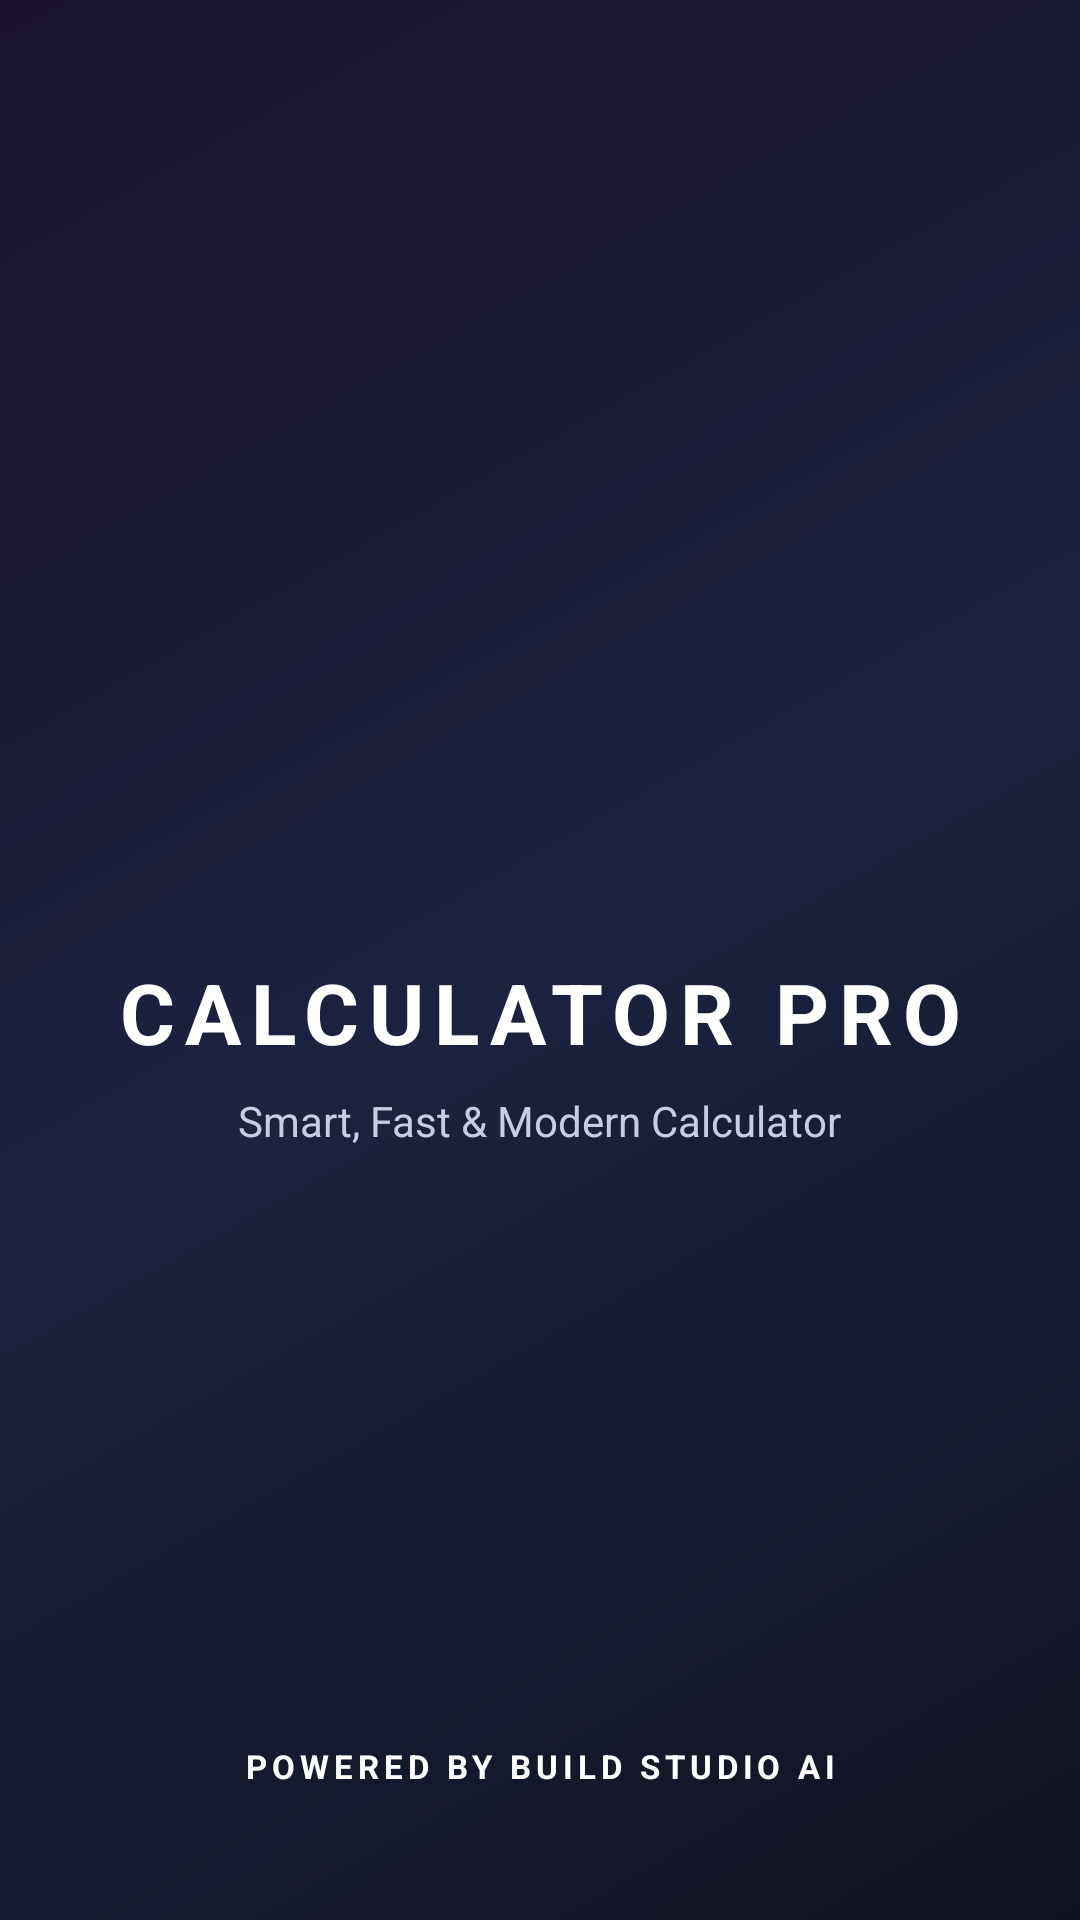

This screen was rendered from an Android layout file. Write that file and the resources it references.
<!-- AndroidManifest.xml: application theme AppTheme -->
<!-- res/layout/activity_splash.xml -->
<?xml version="1.0" encoding="utf-8"?>
<RelativeLayout xmlns:android="http://schemas.android.com/apk/res/android"
    android:layout_width="match_parent"
    android:layout_height="match_parent"
    android:background="@drawable/bg_gradient"
    android:padding="24dp">

    
    <LinearLayout
        android:layout_width="wrap_content"
        android:layout_height="wrap_content"
        android:orientation="vertical"
        android:gravity="center"
        android:layout_centerInParent="true">

        
        <ImageView
            android:id="@+id/splashLogo"
            android:layout_width="110dp"
            android:layout_height="110dp"
            android:src="@drawable/app_icon"
            android:elevation="8dp"
            android:layout_marginBottom="24dp"/>

        
        <TextView
            android:layout_width="wrap_content"
            android:layout_height="wrap_content"
            android:text="@string/splash_title"
            android:textColor="@color/textColorPrimary"
            android:textSize="28sp"
            android:textStyle="bold"
            android:letterSpacing="0.12"
            android:gravity="center"/>

        
        <TextView
            android:layout_width="wrap_content"
            android:layout_height="wrap_content"
            android:text="@string/splash_tagline"
            android:textColor="@color/textColorSecondary"
            android:textSize="14sp"
            android:layout_marginTop="8dp"
            android:gravity="center"/>

        
        <ProgressBar
            android:layout_width="36dp"
            android:layout_height="36dp"
            android:layout_marginTop="36dp"
            android:indeterminate="true"
            android:indeterminateTint="@color/textColorPrimary"/>

    </LinearLayout>

    
    <TextView
        android:layout_width="match_parent"
        android:layout_height="wrap_content"
        android:text="@string/splash_footer"
        android:textColor="@color/textColorPrimary"
        android:textSize="11sp"
        android:textStyle="bold"
        android:letterSpacing="0.15"
        android:gravity="center"
        android:layout_alignParentBottom="true"
        android:layout_marginBottom="20dp"/>

</RelativeLayout>
<!-- resources referenced by this layout -->
<resources>
  <color name="textColorPrimary">#FFFFFF</color>
  <color name="textColorSecondary">#C7CDE5</color>
  <!-- drawable bg_gradient (drawable) -->
  <?xml version="1.0" encoding="utf-8"?>
  <shape xmlns:android="http://schemas.android.com/apk/res/android"
      android:shape="rectangle">
      <gradient
          android:type="linear"
          android:angle="135"
          android:startColor="#10131F"
          android:centerColor="#1C2240"
          android:endColor="#1A1130" />
  </shape>
  <string name="splash_footer" translatable="false">POWERED BY BUILD STUDIO AI</string>
  <string name="splash_tagline" translatable="false">Smart, Fast &amp; Modern Calculator</string>
  <string name="splash_title" translatable="false">CALCULATOR PRO</string>
  <style name="AppTheme" parent="@android:style/Theme.Material.Light.NoActionBar">
          <item name="android:colorPrimary">@color/colorPrimary</item>
          <item name="android:colorPrimaryDark">@color/colorPrimaryDark</item>
          <item name="android:colorAccent">@color/colorAccent</item>
          <item name="android:statusBarColor">@color/colorPrimaryDark</item>
          <item name="android:navigationBarColor">@color/colorPrimaryDark</item>
          <item name="android:windowBackground">@drawable/bg_gradient</item>
          <item name="android:fontFamily">sans-serif</item>
          <item name="android:windowLightStatusBar">false</item>
      </style>
  <color name="colorPrimary">#6366F1</color>
  <color name="colorPrimaryDark">#0F172A</color>
  <color name="colorAccent">#EC4899</color>
</resources>
